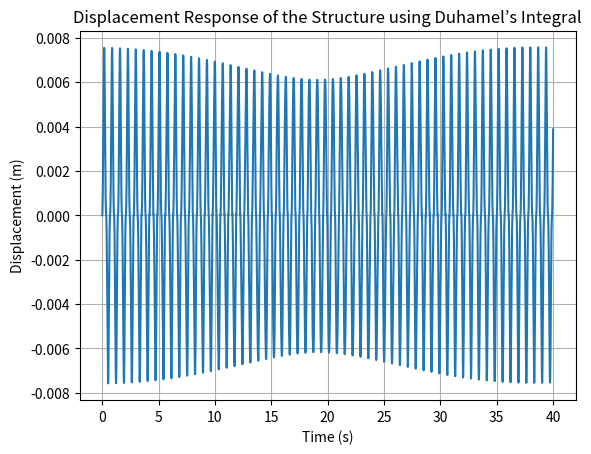

Generate this figure with matplotlib:
import math
import numpy as np
import matplotlib.pyplot as plt



g = 9.81  # Acceleration due to gravity in m/s^2
A = 0.1*g  # Amplitude
Tn = 0.35  # Natural period in seconds
wn = 17.87  # Damped natural frequency in rad/s
xi = 1.39*10**(-3)  # Damping ratio (example, adjust as needed)
m = 0.812  # Mass of the structure in kg (example, adjust as needed)
wd = wn*math.sqrt(1-xi**2)
#f = omega_d / (2*math.pi)

               
tMax = 40
delT = Tn/1000
time = np.arange(0, tMax + delT, delT)


# Forcing function a(tau)
def a(tau):
    period = 2 * Tn  # Total period of the forcing function
    t_mod = tau % period  # Modulo to handle periodicity
    if t_mod < Tn:
        return A  # First half of the period
    else:
        return -A  # Second half of the period

def ground_Acceleration(t, A, T):
    A_g = A * np.ones(t.shape)
    A_g[(t/T)%2 >= 1] = -A
    A_g[t>40] = 0
    return A_g

def Du(T):
    y_A = np.exp(xi*wn*T) * m * ground_Acceleration(T, A, Tn) * np.cos(wd*T)
    y_B = np.exp(xi*wn*T) * ground_Acceleration(T, A, Tn) * np.sin(wd*T)
    AC = np.zeros(len(T))
    BC = np.zeros(len(T))
    for i in range(1, len(T)):
        AC[i] = AC[i-1] + 0.5*delT*(y_A[i] + y_A[i-1])/wd/m
        BC[i] = BC[i-1] + 0.5*delT*(y_B[i] + y_B[i-1])/wd/m
    return AC*np.exp(-xi*wn*T)*np.sin(wd*T) - BC*np.exp(-xi*wn*T)*np.cos(wd*T)

def Duhamel(T):
    U = np.zeros(len(T)) # a zero for every timestep to hold the displacements values
    
    ACum_i = 0 #initialize values for the cumulative sum used 
    BCum_i = 0 #to calculate A and B at each time step
    
    for i in range(len(T)):
        
        if i>0:
            #calculate A
            y_i = math.e**(xi*wn*T[i]) * m * a(T[i]) * math.cos(wd*T[i])
            y_im1 = math.e**(xi*wn*T[i-1]) * m * a(T[i-1]) * math.cos(wd*T[i-1])
            Area_i = 0.5*delT*(y_i + y_im1)
            ACum_i += Area_i
            A_i = (1/(m*wd))*ACum_i
            
            #calculate B
            y_i = math.e**(xi*wn*T[i]) * a(T[i]) * math.sin(wd*T[i])
            y_im1 = math.e**(xi*wn*T[i-1]) * a(T[i-1]) * math.sin(wd*T[i-1])
            Area_i = 0.5*delT*(y_i + y_im1)
            BCum_i += Area_i
            B_i = (1/(m*wd))*BCum_i
            
            #calculate the response
            U[i] = A_i*math.e**(-xi*wn*T[i])*math.sin(wd*T[i]) - B_i*math.e**(-xi*wn*T[i])*math.cos(wd*T[i])
    return U   

response = Du(time)
# Plotting the displacement response
plt.plot(time, response)
#plt.plot(time, p)
plt.title('Displacement Response of the Structure using Duhamel’s Integral')
plt.xlabel('Time (s)')
plt.ylabel('Displacement (m)')
plt.grid(True)
plt.show()